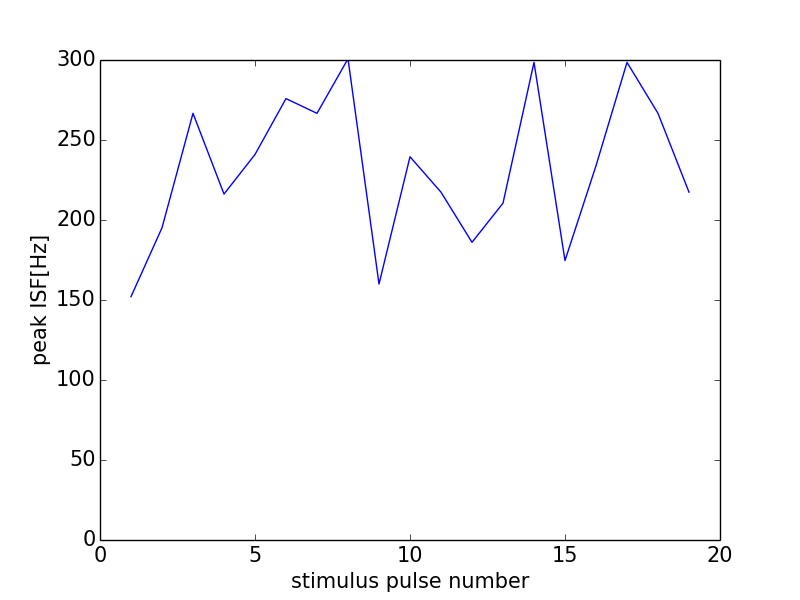

Source data for this figure (header and first rows):
0, 0.0
0, 0
1, 152.1
2, 195.1
3, 266.7
4, 216.2
5, 241
6, 275.9
7, 266.7
8, 300.8
9, 160.0
10, 239.5
11, 217.4
12, 186
13, 210.5
14, 298.5
15, 174.7
16, 233.9
17, 298.5
18, 266.7
19, 217.4
20, 251.6
